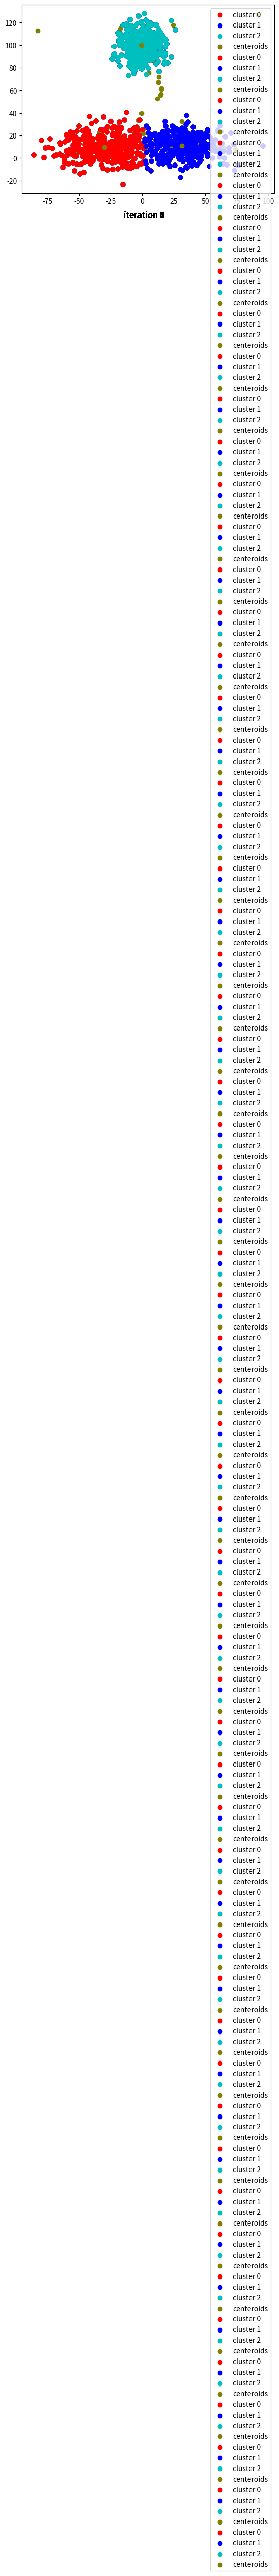

This figure's Python source:
import random
import numpy as np
from scipy.spatial import distance
import copy
import matplotlib.pyplot as plt
import itertools

points=[]
def initializePoints(count):
     for i in range(int(count/3)):
         points.append([random.gauss(0,10),random.gauss(100,10)])
     for i in range(int(count/3)):
         points.append([random.gauss(-30,20),random.gauss(10,10)])
     for i in range(int(count/3)):
         points.append([random.gauss(30,20),random.gauss(10,10)])
     return points


def cluster(points,K,visuals):
    clusters=[]
    center =[]
    points_x =[]
    points_y =[]
    colors = ["r","g","b","plum","c","y","gold","black", "m", "olive"]
    color_to_use =[]

    for i in range(len(points)):
        points_x.append(points[i][0])
        points_y.append(points[i][1])
    
    
    for i in range(2*K):
        clusters.append([])
        
    for i in range(K):
        center.append([random.randint(int(min(points_x)),int(max(points_x))),random.randint(int(min(points_y)),int(max(points_y)))])
    
    iter = 1
    while(True):
        prev_center = copy.deepcopy(center)
        for i in range(len(points)):
            ecud_dist =[]
            for j in range(len(center)):
                ecud_dist.append(np.linalg.norm(np.asarray(points[i])-np.asarray(center[j])))
            clusters[(ecud_dist.index(min(ecud_dist)))*2].append(points[i][0])
            clusters[((ecud_dist.index(min(ecud_dist)))*2)+1].append(points[i][1])
            
        for i in range(0,(len(clusters)),2):
            if (len(clusters[i])) == 0:
                center[i//2][0] == 0
            else:
                center[i//2][0]= (sum(clusters[i]))/(len(clusters[i]))
            if (len(clusters[i+1])) == 0:
                center[i//2][1]
            else:
                center[i//2][1]= (sum(clusters[i+1]))/(len(clusters[i+1]))
                            
        true_list =[]
        difference_btw_center = 0.5
        for i in range(len(center)):
            if (np.linalg.norm(np.asarray(prev_center[i])-np.asarray(center[i]))) < difference_btw_center:
                true_list.append(1)
                
        if(visuals):
            for i in range(0,len(clusters),2):
                plt.scatter(clusters[i], clusters[i+1], color=colors[i], label = "cluster "+str(i//2))
            np_center = np.array(center)
            plt.scatter(np_center[:,0], np_center[:,1], color=colors[-1],label='centeroids')
            plt.legend()
            plt.figtext(0.5, 0.01, "iteration " + str(iter), wrap=True, horizontalalignment='center', fontsize=12)
            plt.show()
            
        if(len(true_list)==K):
            break
        
        clusters =[]
        for i in range(2*K):
            clusters.append([])
        
        iter+=1
        
    return clusters

def clusterQuality(clusters):
    score = 0
    center = []
    for i in range((len(clusters))//2):
        center.append([0,0])
    for i in range(0,(len(clusters)),2):
        if (len(clusters[i])) == 0:
                center[i//2][0] == 0
        else:
            center[i//2][0]= (sum(clusters[i]))/(len(clusters[i]))
        if (len(clusters[i+1])) == 0:
            center[i//2][1]
        else:
            center[i//2][1]= (sum(clusters[i+1]))/(len(clusters[i+1]))

    for i in range(0,(len(clusters)),2):
        for j in range(len(clusters[i])):
            score+=((np.linalg.norm(np.asarray([clusters[i][j],clusters[i+1][j]])-np.asarray(center[i//2])))**2)
        
    
    return score

def keepClustering(points,K,N,visuals):
    list_of_clusters = []
    score_list =[]
    count = 1
    
    print("Ran for the "+str(count) + "th time")
    while(count != N):
        list_of_clusters.append(cluster(points,K,visuals))
        count+=1
        print("Ran for the "+str(count) + "th time")
        
    for i in list_of_clusters:
        score_list.append(clusterQuality(i))
    
    return list_of_clusters[score_list.index(min(score_list))]
    

K = 3
N = 10
points = initializePoints(1000)
clusters = cluster(points,K,visuals = True)
clusters = keepClustering(points,K,N,True)

print ("The score of best Kmeans clustering is:", clusterQuality(clusters))


clusterQuality(clusters)

text = "itertion",0
print(text)



